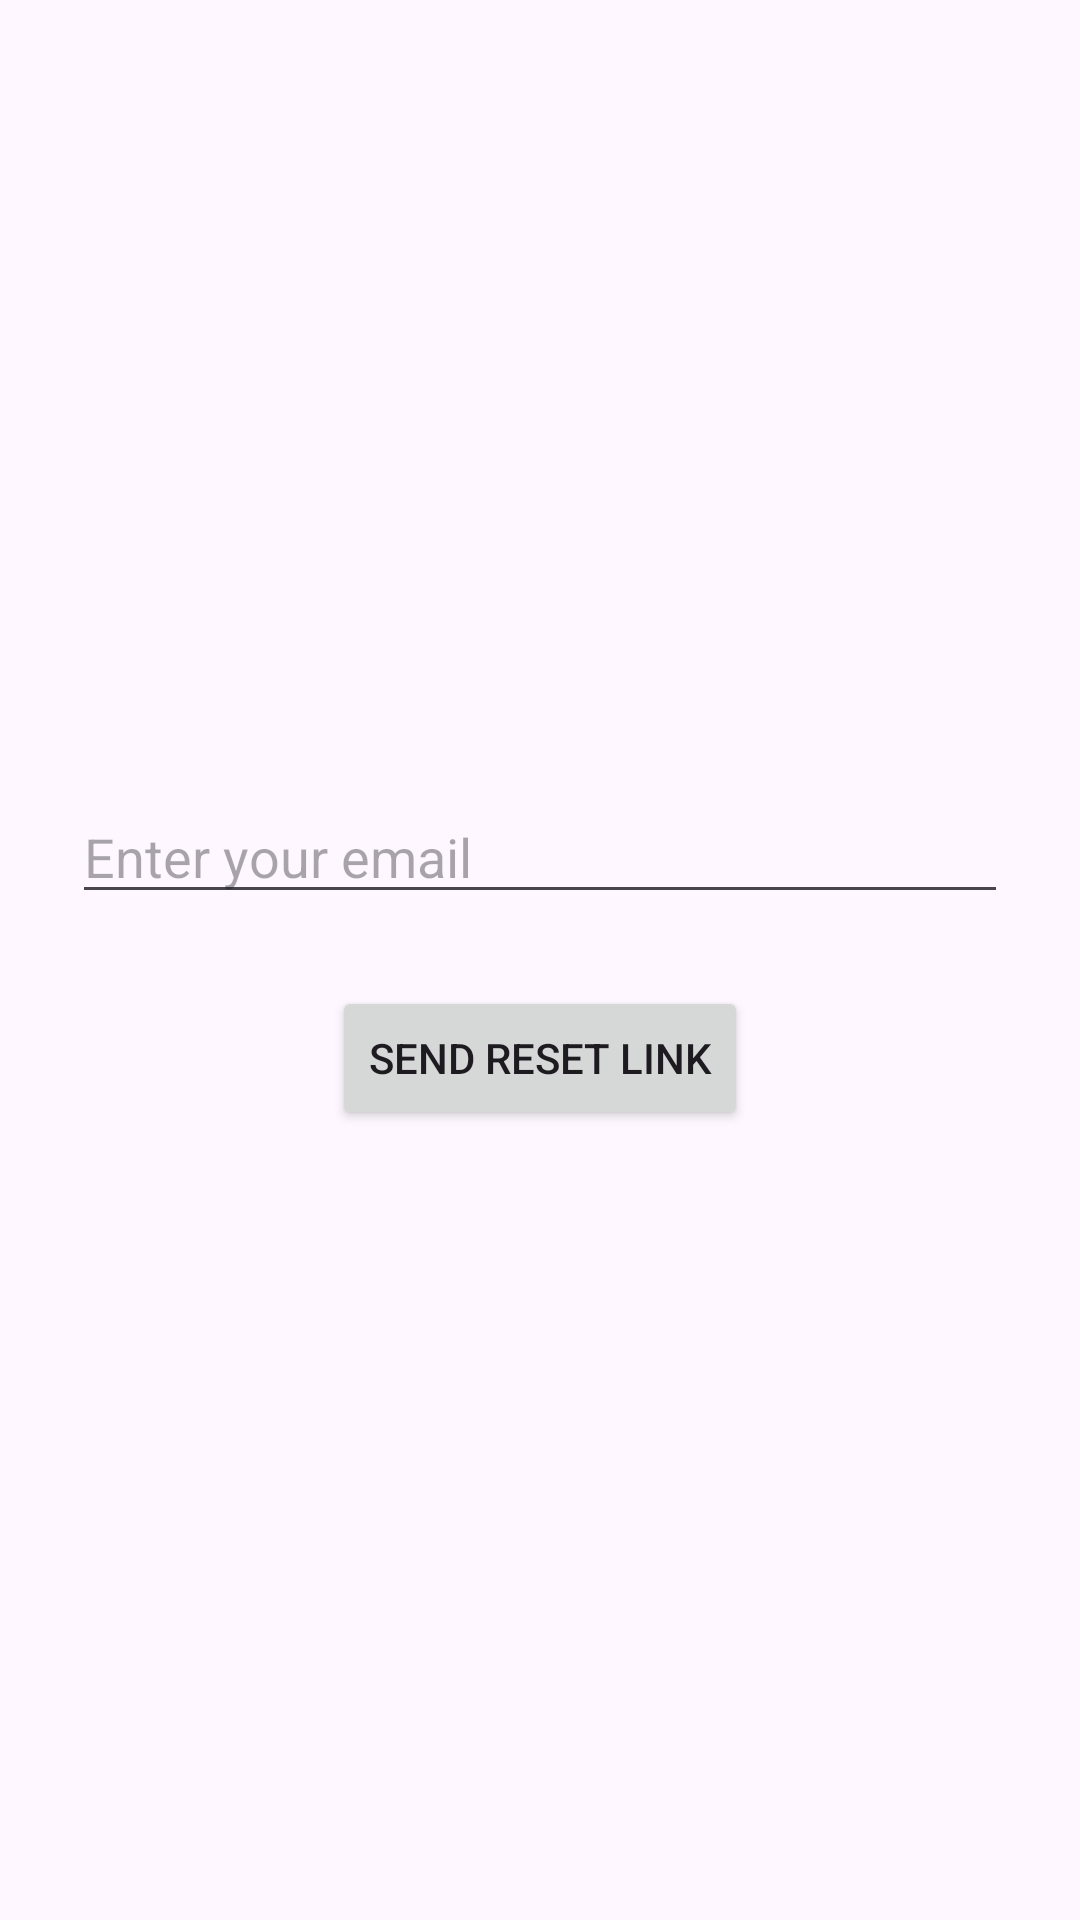

Android layout source for this screen:
<!-- AndroidManifest.xml: activity theme Theme.Java_auth_app -->
<!-- res/layout/activity_reset_password.xml -->
<?xml version="1.0" encoding="utf-8"?>
<LinearLayout xmlns:android="http://schemas.android.com/apk/res/android"
    android:layout_width="match_parent"
    android:layout_height="match_parent"
    android:orientation="vertical"
    android:padding="24dp"
    android:gravity="center">

    <EditText
        android:id="@+id/emailInput"
        android:layout_width="match_parent"
        android:layout_height="wrap_content"
        android:hint="Enter your email"
        android:inputType="textEmailAddress"
        android:layout_marginBottom="24dp" />

    <Button
        android:id="@+id/resetButton"
        android:layout_width="wrap_content"
        android:layout_height="wrap_content"
        android:text="Send Reset Link" />
</LinearLayout>
<!-- resources referenced by this layout -->
<resources>
  <style name="Theme.Java_auth_app" parent="Base.Theme.Java_auth_app" />
  <style name="Base.Theme.Java_auth_app" parent="Theme.Material3.DayNight.NoActionBar">
          
          
      </style>
</resources>
